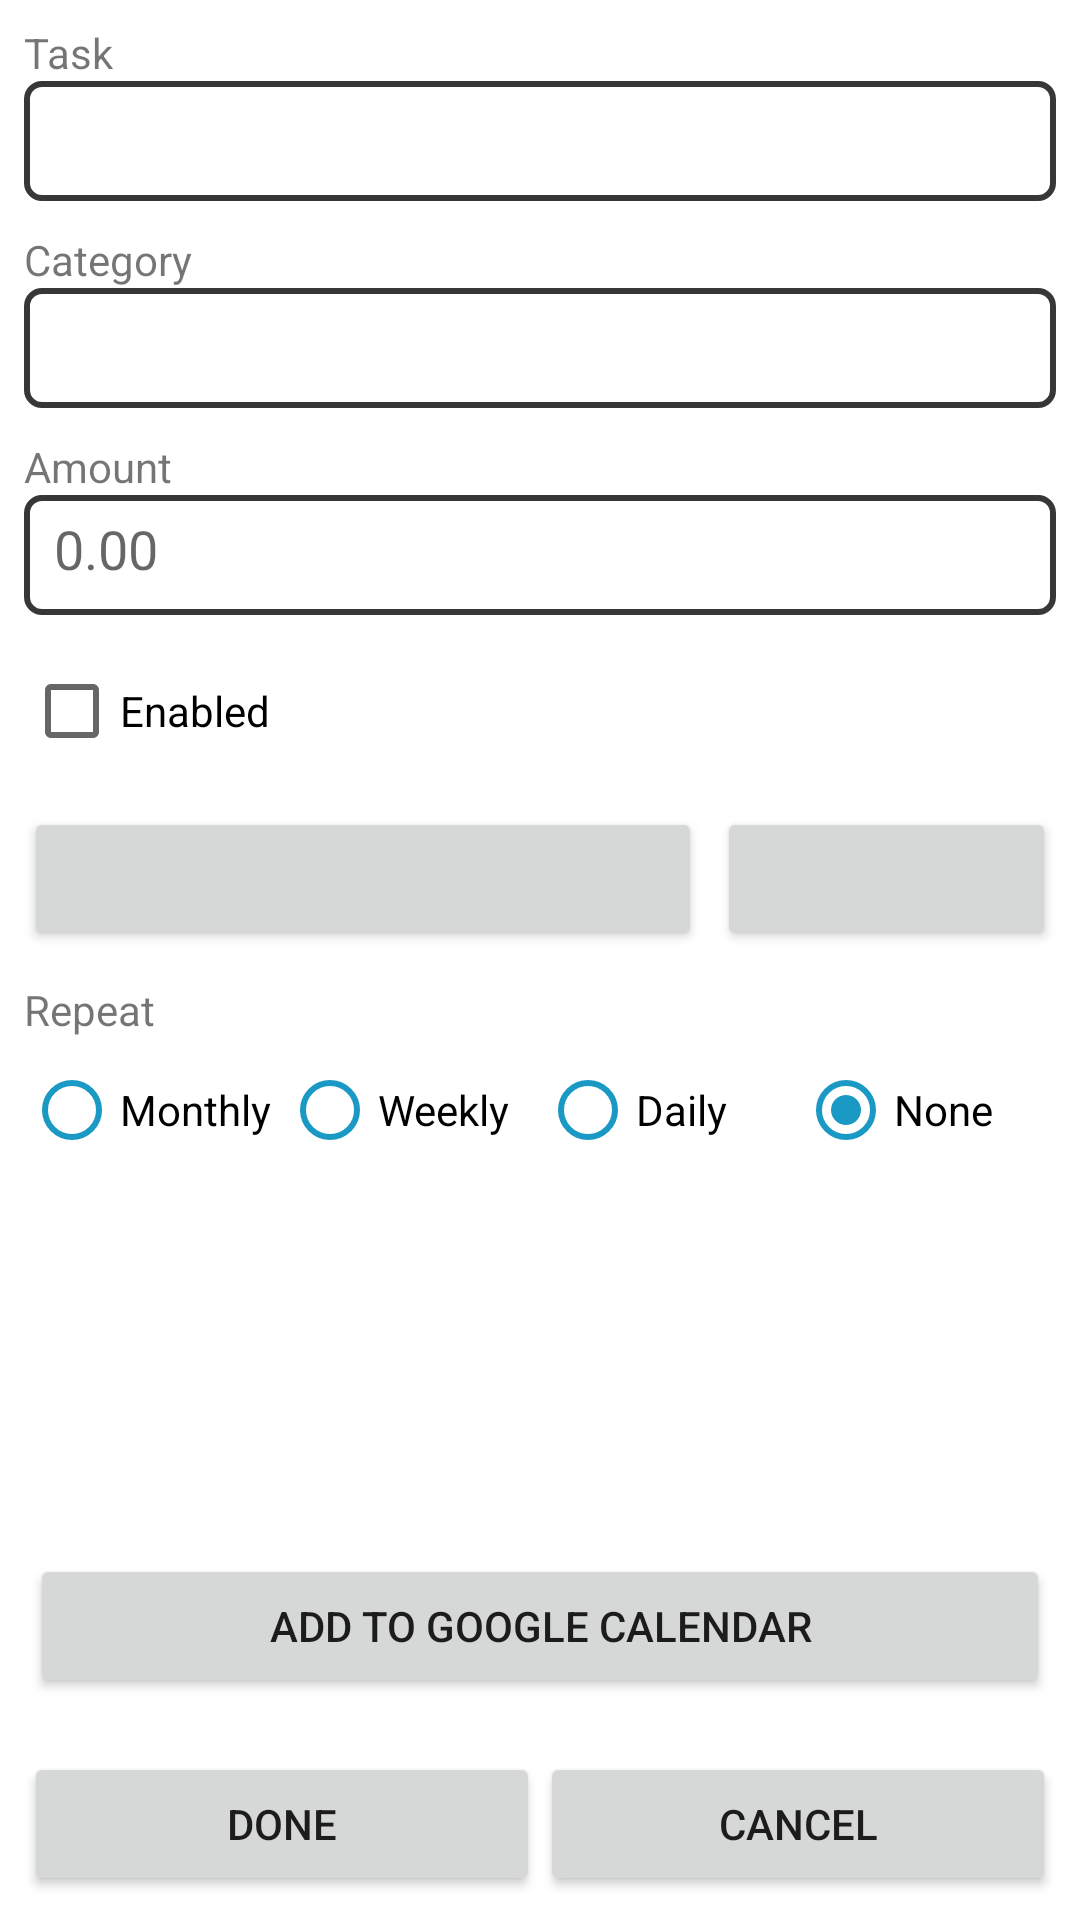

The Android layout XML behind this screen, and the referenced resources:
<!-- AndroidManifest.xml: application theme Theme.MainProject -->
<!-- res/layout/activity_edit.xml -->
<?xml version="1.0" encoding="utf-8"?>
<LinearLayout xmlns:android="http://schemas.android.com/apk/res/android"
    xmlns:app="http://schemas.android.com/apk/res-auto"
    xmlns:tools="http://schemas.android.com/tools"
    android:orientation="vertical"
    android:layout_width="fill_parent"
    android:layout_height="fill_parent"
    tools:context=".PaymentReminder.EditActivity">

    <ScrollView
        android:layout_height="0dp"
        android:layout_width="fill_parent"
        android:layout_weight="1">

        <LinearLayout
            android:padding="8sp"
            android:orientation="vertical"
            android:layout_width="fill_parent"
            android:layout_height="wrap_content">

            <TextView
                style="@style/widget"
                android:text="Task" />

            <EditText
                android:id="@+id/name"
                android:layout_width="match_parent"
                android:layout_height="40dp"
                android:singleLine="true"
                android:background="@drawable/edittext_border"/>

            <TextView
                style="@style/widget"
                android:layout_marginTop="10dp"
                android:text="Category" />

            <Spinner
                android:id="@+id/spinner"
                android:layout_width="match_parent"
                android:layout_height="40dp"
                android:paddingLeft="10dp"
                android:paddingRight="10dp"
                android:inputType="text"
                android:background="@drawable/edittext_border"
                android:hint="Category"
                android:spinnerMode="dropdown"
                android:textAlignment="center" />

            <TextView
                style="@style/widget"
                android:layout_marginTop="10dp"
                android:text="Amount" />

            <EditText
                android:id="@+id/amount"
                android:layout_width="match_parent"
                android:layout_height="40dp"
                android:singleLine="true"
                android:inputType="numberDecimal"
                android:background="@drawable/edittext_border"
                android:padding="10dp"
                android:hint="0.00" />

            <LinearLayout xmlns:android="http://schemas.android.com/apk/res/android"
                android:paddingTop="8sp"
                android:orientation="horizontal"
                android:layout_width="fill_parent"
                android:layout_height="wrap_content">

                <CheckBox
                    android:id="@+id/enabled"
                    android:layout_weight="1"
                    android:layout_width="0sp"
                    android:layout_height="wrap_content"
                    android:text="Enabled" />

            </LinearLayout>

            <LinearLayout xmlns:android="http://schemas.android.com/apk/res/android"
                android:paddingTop="8sp"
                android:orientation="horizontal"
                android:layout_width="fill_parent"
                android:layout_height="wrap_content">

                <Button
                    android:id="@+id/date_button"
                    android:layout_weight="2"
                    android:layout_width="0sp"
                    android:layout_height="wrap_content"
                    android:layout_marginRight="5dp"
                    android:layout_gravity="center"
                    android:onClick="onDateClick" />

                <Button
                    android:id="@+id/time_button"
                    android:layout_weight="1"
                    android:layout_width="0sp"
                    android:layout_height="wrap_content"
                    android:layout_gravity="center"
                    android:onClick="onTimeClick" />

            </LinearLayout>

            <TextView
                style="@style/widget"
                android:layout_marginTop="10dp"
                android:text="Repeat" />

            <LinearLayout
                android:layout_width="match_parent"
                android:layout_height="wrap_content"
                android:id="@+id/ll"
                android:layout_below="@+id/amountEt"
                android:orientation="horizontal">

                <RadioGroup
                    android:layout_width="match_parent"
                    android:layout_height="wrap_content"
                    android:orientation="horizontal"
                    android:id="@+id/rdogroup">

                    <RadioButton
                        android:id="@+id/monthlyRb"
                        android:layout_width="match_parent"
                        android:layout_height="match_parent"
                        android:buttonTint="#1A99C4"
                        android:text="Monthly"
                        android:layout_weight="1" />

                    <RadioButton
                        android:id="@+id/weeklyRadioBtn"
                        android:layout_width="match_parent"
                        android:layout_height="match_parent"
                        android:buttonTint="#1A99C4"
                        android:layout_weight="1"
                        android:text="Weekly" />

                    <RadioButton
                        android:id="@+id/weeklydailyBtn"
                        android:layout_width="match_parent"
                        android:layout_height="match_parent"
                        android:buttonTint="#1A99C4"
                        android:layout_weight="1"
                        android:text="Daily" />

                    <RadioButton
                        android:id="@+id/NoRepeatBtn"
                        android:layout_width="match_parent"
                        android:layout_height="match_parent"
                        android:buttonTint="#1A99C4"
                        android:layout_weight="1"
                        android:text="None"
                        android:checked="true"/>
                </RadioGroup>

            </LinearLayout>


        </LinearLayout>


    </ScrollView>



    <Button
        android:layout_width="match_parent"
        android:layout_height="wrap_content"
        android:text="Add to Google Calendar"
        android:id="@+id/googlecalendar"
        android:layout_margin="10dp"
        android:drawableLeft="@drawable/add"
        />


    <LinearLayout xmlns:android="http://schemas.android.com/apk/res/android"
        android:orientation="horizontal"
        android:padding="8sp"
        android:layout_width="fill_parent"
        android:layout_height="wrap_content">

        <Button
            style="@style/edit_button"
            android:id="@+id/done"
            android:text="Done"
            android:onClick="onDoneClick" />

        <Button
            style="@style/edit_button"
            android:id="@+id/cancel"
            android:text="Cancel"
            android:onClick="onCancelClick" />


    </LinearLayout>



</LinearLayout>
<!-- resources referenced by this layout -->
<resources>
  <!-- drawable edittext_border (drawable) -->
  <?xml version="1.0" encoding="utf-8"?>
  <shape xmlns:android="http://schemas.android.com/apk/res/android">
  
      <stroke android:width="2dp"
          android:color="#373737"
          />
  
      <corners android:radius="5dp"/>
  </shape>
  <style name="edit_button">
          <item name="android:layout_width">0sp</item>
          <item name="android:layout_height">wrap_content</item>
          <item name="android:layout_weight">1</item>
          
      </style>
  <style name="widget">
          <item name="android:layout_width">fill_parent</item>
          <item name="android:layout_height">wrap_content</item>
      </style>
  <style name="Theme.MainProject" parent="Theme.MaterialComponents.DayNight.DarkActionBar">
          
          <item name="colorPrimary">@color/purple_500</item>
          <item name="colorPrimaryVariant">@color/purple_700</item>
          <item name="colorOnPrimary">@color/white</item>
          
          <item name="colorSecondary">@color/teal_200</item>
          <item name="colorSecondaryVariant">@color/teal_700</item>
          <item name="colorOnSecondary">@color/black</item>
          
          <item name="android:statusBarColor" tools:targetApi="l">?attr/colorPrimaryVariant</item>
          
      </style>
  <color name="purple_500">#FF6200EE</color>
  <color name="purple_700">#FF3700B3</color>
  <color name="white">#FFFFFFFF</color>
  <color name="teal_200">#FF03DAC5</color>
  <color name="teal_700">#FF018786</color>
  <color name="black">#FF000000</color>
</resources>
